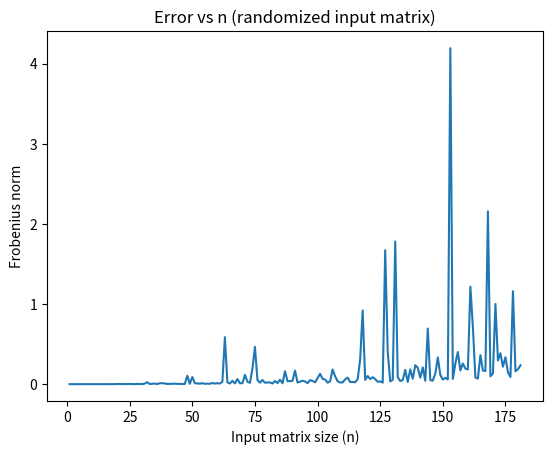

Recreate this plot in Python.
from matplotlib import pyplot as plt 
import numpy as np

a = '0.000000 0.000000 0.000418 0.000006 0.000023 0.000021 0.000021 0.000122 0.000026 0.000157 0.000090 0.000365 0.000063 0.000329 0.000156 0.000457 0.000229 0.000282 0.000473 0.002843 0.000890 0.001388 0.001615 0.000479 0.002953 0.001263 0.000472 0.002592 0.001690 0.001352 0.007606 0.024386 0.001788 0.004489 0.007603 0.001274 0.012393 0.011340 0.009655 0.001713 0.004052 0.004488 0.006312 0.003790 0.003788 0.001989 0.002324 0.104722 0.004854 0.089357 0.011209 0.010005 0.005499 0.011992 0.004822 0.006597 0.005018 0.014452 0.007437 0.012279 0.007236 0.030239 0.586247 0.021743 0.008636 0.042577 0.009498 0.063523 0.012591 0.011466 0.115976 0.029908 0.016430 0.195282 0.466085 0.050841 0.018774 0.051977 0.018255 0.021691 0.021257 0.008253 0.040586 0.013468 0.056027 0.010804 0.161261 0.037135 0.038560 0.042053 0.169502 0.020876 0.031404 0.042491 0.034654 0.012729 0.050953 0.040397 0.023074 0.076659 0.129292 0.066896 0.057631 0.018592 0.035767 0.183524 0.098574 0.035676 0.021041 0.021921 0.060079 0.082618 0.026260 0.028308 0.023810 0.061682 0.307024 0.920015 0.053436 0.102489 0.063956 0.087735 0.063112 0.029917 0.034347 0.019395 1.672940 0.404291 0.034585 0.053548 1.780724 0.089421 0.039019 0.051134 0.178358 0.027529 0.184053 0.067652 0.237585 0.204924 0.081078 0.209605 0.042736 0.694087 0.049318 0.044704 0.131362 0.333939 0.115955 0.057898 0.079748 0.059143 4.193974 0.065898 0.258578 0.401749 0.170970 0.257430 0.194558 0.184070 1.216429 0.712427 0.081915 0.069651 0.362409 0.170174 0.163713 2.158316 0.097249 0.133496 1.001881 0.294413 0.386577 0.218147 0.336283 0.149532 0.088973 1.160373 0.161315 0.186351 0.235590'
a = list(map(float, a.split()))
print(len(a), min(a), max(a), np.mean(a), a.index(max(a)))

plt.plot(list(range(1,182)), a)
plt.xlabel('Input matrix size (n)')
plt.ylabel('Frobenius norm')
plt.title('Error vs n (randomized input matrix)')
plt.show()